Run: headless pygame with SDL's dummy video driver; simulated clock (each Clock.tick advances the game by its frame time, no real sleeping); random seed 0; keys injected as events and as key.get_pressed() state; mouse plan: one left click at the window centre at the start of phase 2, then a move to the lower-right quarter at the start of phase 3; restart key SPACE tapped at the start of phases 3 and 4.
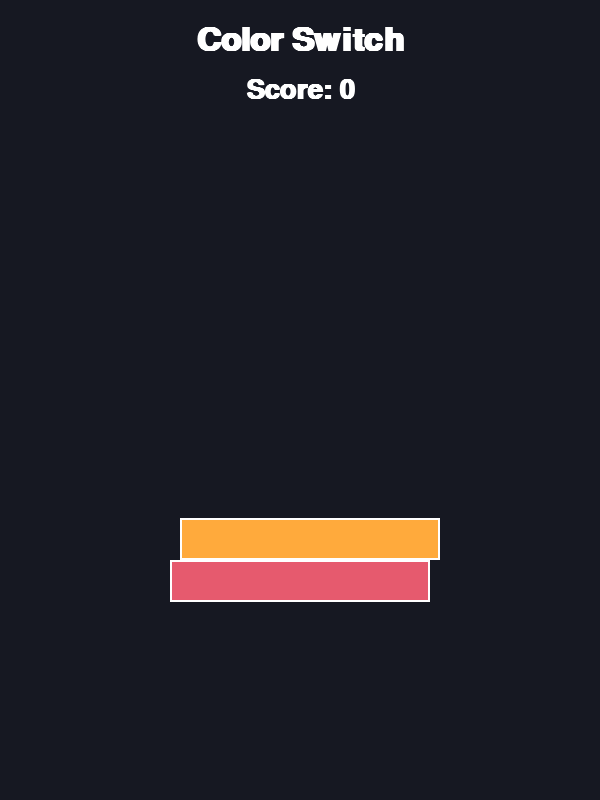
Frame 1 of 4 · flips 1–60 · no input
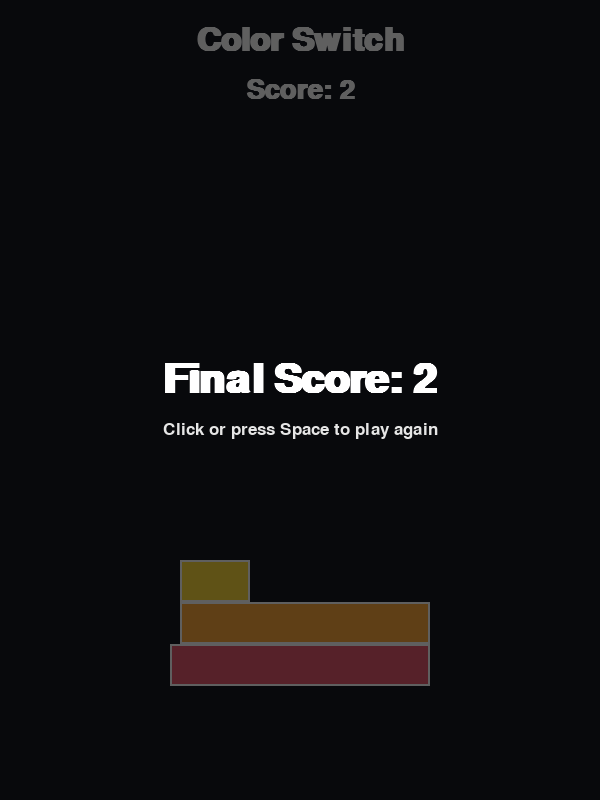
Frame 2 of 4 · flips 61–180 · clicked the window centre · tapped SPACE, RETURN · held RIGHT (→), D
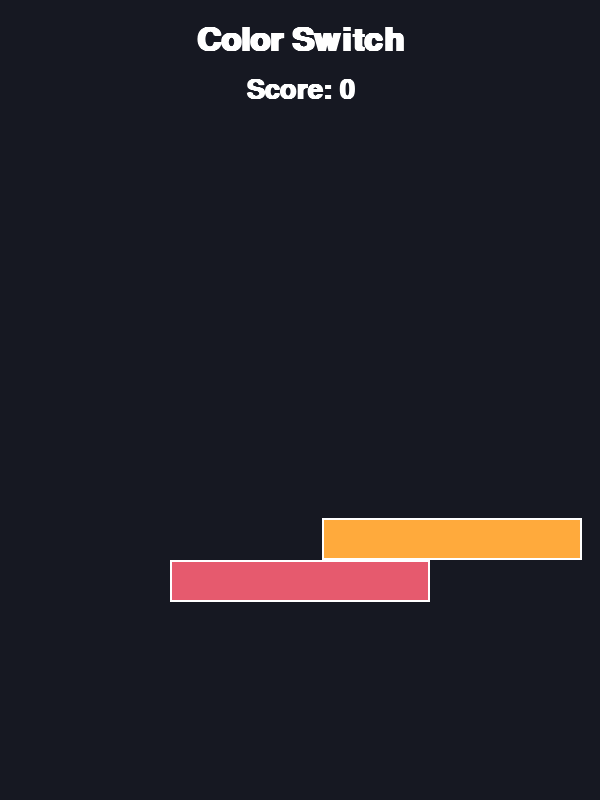
Frame 3 of 4 · flips 181–300 · moved the mouse to the lower-right quarter · tapped SPACE · held DOWN (↓), S
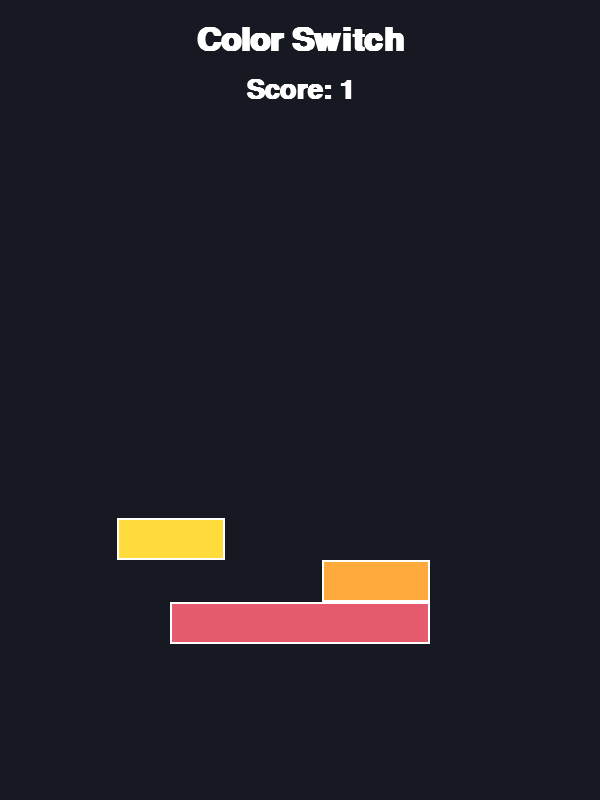
Frame 4 of 4 · flips 301–420 · tapped SPACE · held LEFT (←), A, UP (↑), W

The pygame program that drew these frames:

import sys

import pygame

WIDTH, HEIGHT = 600, 800
BG_COLOR = (22, 24, 34)
TEXT_COLOR = (255, 255, 255)

BLOCK_H = 42
DROP_Y = 560
START_WIDTH = 260

COLORS = [
    (230, 90, 110), (255, 170, 60), (255, 220, 60), (120, 210, 90),
    (90, 170, 230), (150, 100, 220), (240, 120, 170),
]

BASE_SPEED = 3.0
SPEED_STEP = 0.12
MAX_SPEED = 8.0


class Block:
    def __init__(self, x, w, y, color):
        self.x = x
        self.w = w
        self.y = y
        self.color = color

    def rect(self):
        return pygame.Rect(int(self.x), int(self.y), int(self.w), BLOCK_H)


def main():
    pygame.init()
    screen = pygame.display.set_mode((WIDTH, HEIGHT))
    pygame.display.set_caption("Color Switch")
    clock = pygame.time.Clock()

    title_font = pygame.font.SysFont(None, 48, bold=True)
    hud_font = pygame.font.SysFont(None, 40, bold=True)
    big_font = pygame.font.SysFont(None, 60, bold=True)
    subtitle_font = pygame.font.SysFont(None, 26)

    def new_game():
        base = Block((WIDTH - START_WIDTH) / 2, START_WIDTH, DROP_Y, COLORS[0])
        moving = Block(0.0, START_WIDTH, DROP_Y - BLOCK_H, COLORS[1])
        return [base], moving, 1.0, BASE_SPEED, 0

    stack, moving, direction, speed, score = new_game()
    game_over = False
    running = True

    def drop():
        nonlocal moving, direction, speed, score, game_over
        top = stack[-1]
        left = max(moving.x, top.x)
        right = min(moving.x + moving.w, top.x + top.w)
        overlap = right - left
        if overlap <= 4:
            game_over = True
            return
        placed = Block(left, overlap, moving.y, moving.color)
        stack.append(placed)
        score += 1
        for b in stack:
            b.y += BLOCK_H
        stack[:] = [b for b in stack if b.y < HEIGHT + BLOCK_H]
        speed = min(MAX_SPEED, speed + SPEED_STEP)
        direction = 1.0 if placed.x < WIDTH / 2 else -1.0
        start_x = 0.0 if direction > 0 else WIDTH - placed.w
        moving = Block(start_x, placed.w, placed.y - BLOCK_H, COLORS[len(stack) % len(COLORS)])

    while running:
        for event in pygame.event.get():
            if event.type == pygame.QUIT:
                running = False
            elif event.type == pygame.KEYDOWN:
                if event.key == pygame.K_ESCAPE:
                    running = False
                elif event.key in (pygame.K_SPACE, pygame.K_RETURN):
                    if game_over:
                        stack, moving, direction, speed, score = new_game()
                        game_over = False
                    else:
                        drop()
            elif event.type == pygame.MOUSEBUTTONDOWN and event.button == 1:
                if game_over:
                    stack, moving, direction, speed, score = new_game()
                    game_over = False
                else:
                    drop()

        if not game_over:
            moving.x += direction * speed
            if moving.x <= 0:
                moving.x = 0
                direction = 1.0
            elif moving.x + moving.w >= WIDTH:
                moving.x = WIDTH - moving.w
                direction = -1.0

        screen.fill(BG_COLOR)

        for b in stack:
            pygame.draw.rect(screen, b.color, b.rect())
            pygame.draw.rect(screen, (255, 255, 255), b.rect(), width=2)

        if not game_over:
            pygame.draw.rect(screen, moving.color, moving.rect())
            pygame.draw.rect(screen, (255, 255, 255), moving.rect(), width=2)

        title_surf = title_font.render("Color Switch", True, TEXT_COLOR)
        screen.blit(title_surf, title_surf.get_rect(center=(WIDTH // 2, 40)))
        score_surf = hud_font.render(f"Score: {score}", True, TEXT_COLOR)
        screen.blit(score_surf, score_surf.get_rect(center=(WIDTH // 2, 90)))

        if game_over:
            overlay = pygame.Surface((WIDTH, HEIGHT), pygame.SRCALPHA)
            overlay.fill((0, 0, 0, 160))
            screen.blit(overlay, (0, 0))
            done_surf = big_font.render(f"Final Score: {score}", True, (255, 255, 255))
            screen.blit(done_surf, done_surf.get_rect(center=(WIDTH // 2, HEIGHT // 2 - 20)))
            again_surf = subtitle_font.render(
                "Click or press Space to play again", True, (230, 230, 230)
            )
            screen.blit(
                again_surf, again_surf.get_rect(center=(WIDTH // 2, HEIGHT // 2 + 30))
            )

        pygame.display.flip()
        clock.tick(60)

    pygame.quit()
    sys.exit()


if __name__ == "__main__":
    main()
